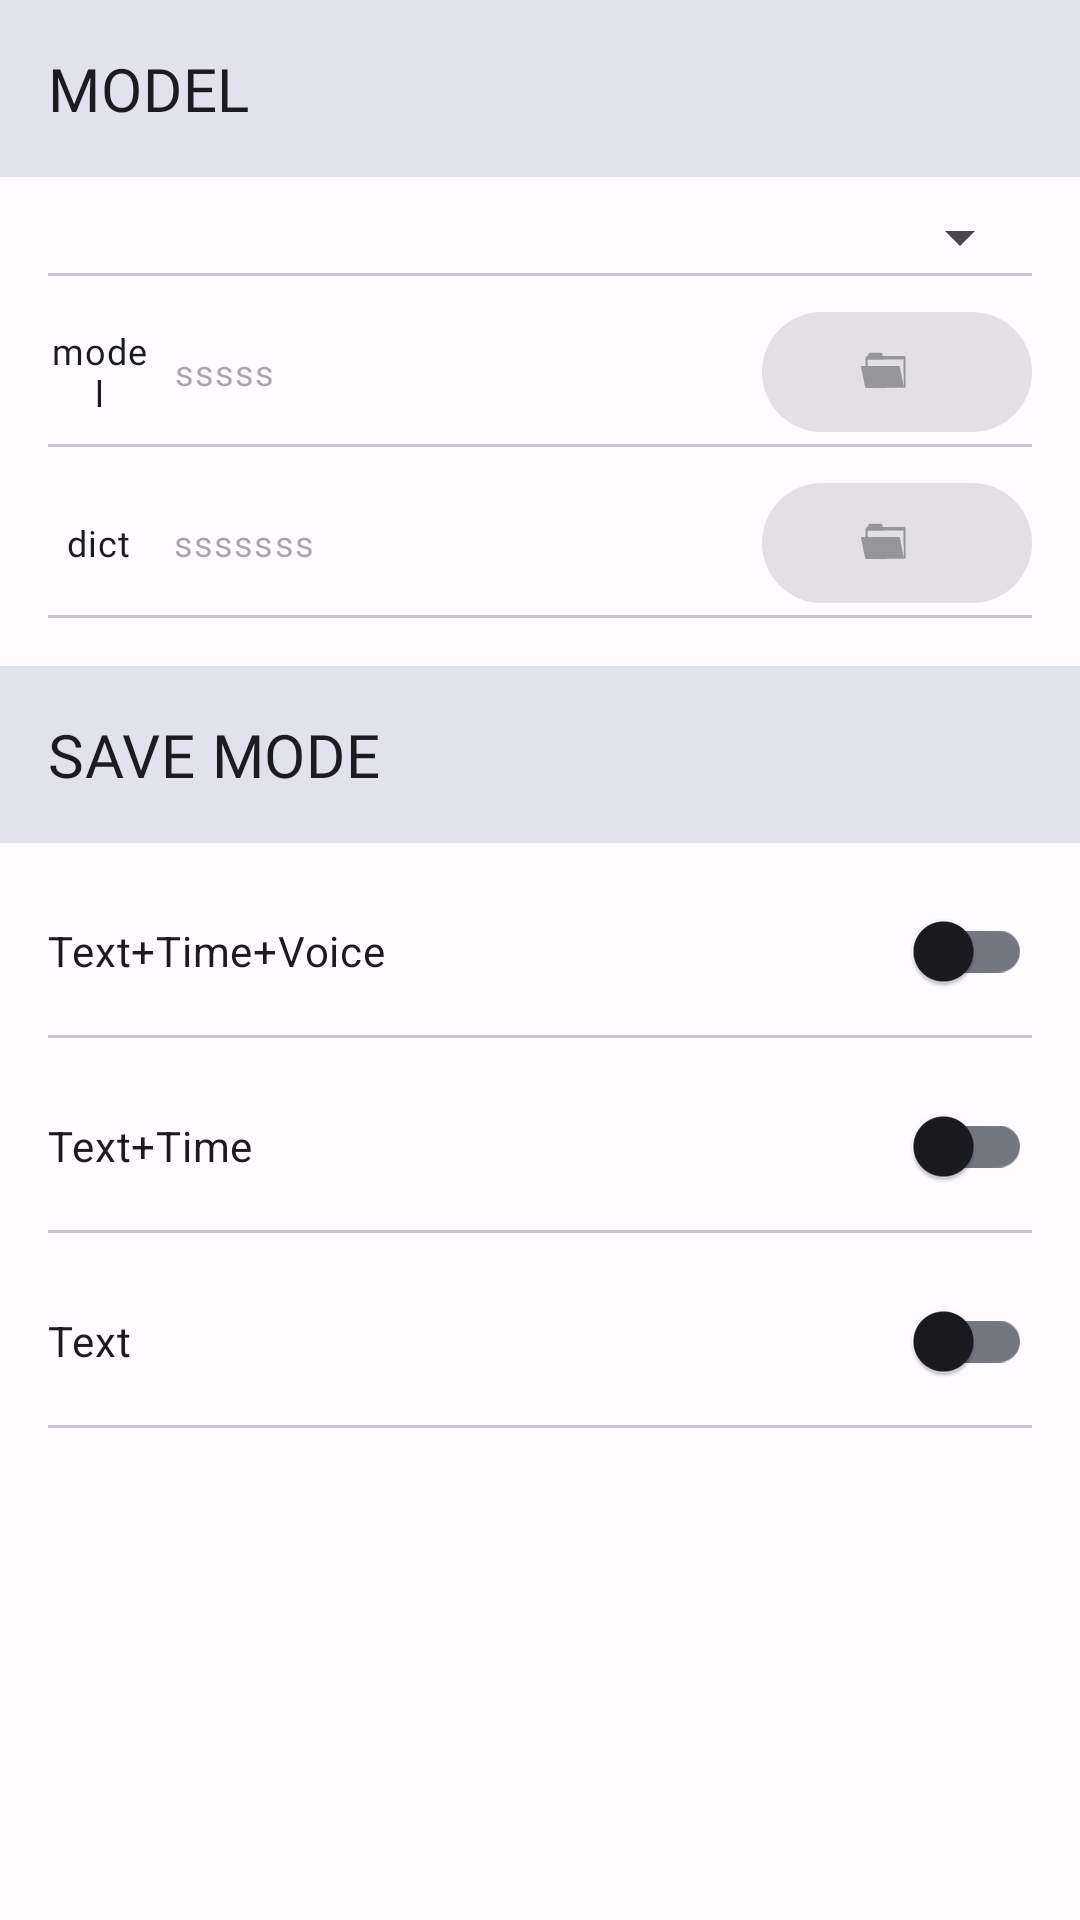

Android layout source for this screen:
<!-- AndroidManifest.xml: application theme YuyinTheme -->
<!-- res/layout/fragment_settings.xml -->
<?xml version="1.0" encoding="utf-8"?>
<FrameLayout xmlns:android="http://schemas.android.com/apk/res/android"
    xmlns:tools="http://schemas.android.com/tools"
    android:layout_width="match_parent"
    android:layout_height="match_parent"
    xmlns:app="http://schemas.android.com/apk/res-auto"
    tools:context=".view.SettingsFragment">


    <LinearLayout
        android:layout_width="match_parent"
        android:layout_height="match_parent"
        android:orientation="vertical">

        <com.google.android.material.textview.MaterialTextView
            android:layout_width="match_parent"
            android:layout_height="wrap_content"
            android:padding="16dp"
            android:paddingTop="16dp"
            android:layout_marginBottom="8dp"
            android:text="MODEL"
            android:background="?attr/colorSurfaceVariant"
            android:textAppearance="@style/TextAppearance.SmileyFontHeadline6"/>

        <LinearLayout
            android:layout_width="match_parent"
            android:layout_height="wrap_content"
            android:layout_marginHorizontal="16dp"
            android:orientation="horizontal">

                <androidx.appcompat.widget.AppCompatSpinner
                    android:id="@+id/spinner_model"
                    android:layout_width="match_parent"
                    android:layout_height="wrap_content"
                    android:layout_gravity="center_horizontal|start"
                    android:spinnerMode="dropdown" />

        </LinearLayout>

        <com.google.android.material.divider.MaterialDivider
            android:layout_width="match_parent"
            android:layout_height="wrap_content"
            android:layout_marginHorizontal="16dp"
            android:layout_marginBottom="8dp"/>

        <LinearLayout
            android:layout_width="match_parent"
            android:layout_height="wrap_content"
            android:layout_marginHorizontal="16dp"
            android:orientation="horizontal">
            <com.google.android.material.textview.MaterialTextView
                android:layout_width="32dp"
                android:layout_height="wrap_content"
                android:layout_weight="1"
                android:text="model"
                android:textColor="?attr/colorOnBackground"
                android:enabled="false"
                android:textAlignment="center"
                android:layout_gravity="center_vertical|center_horizontal"
                android:textAppearance="@style/TextAppearance.SmileyFontCaption"
                android:layout_marginEnd="8dp"/>
            <com.google.android.material.textview.MaterialTextView
                android:id="@+id/mode_path_text"
                android:layout_width="0dp"
                android:layout_height="wrap_content"
                android:layout_weight="98"
                android:text="sssss"
                android:enabled="false"
                android:singleLine="true"
                android:layout_gravity="center_vertical"
                android:textAppearance="@style/TextAppearance.Material3.BodySmall"/>
            <com.google.android.material.button.MaterialButton
                android:id="@+id/choose_model"
                android:layout_width="wrap_content"
                android:layout_height="wrap_content"
                android:layout_weight="1"
                app:icon="@drawable/folder_icon34"
                app:iconGravity="textStart"
                android:gravity="center"
                android:textAppearance="@style/TextAppearance.SmileyFontCaption"
                android:enabled="false"/>
        </LinearLayout>

        <com.google.android.material.divider.MaterialDivider
            android:layout_width="match_parent"
            android:layout_height="wrap_content"
            android:layout_marginHorizontal="16dp"
            android:layout_marginBottom="8dp"/>

        <LinearLayout
            android:layout_width="match_parent"
            android:layout_height="wrap_content"
            android:layout_marginHorizontal="16dp"
            android:orientation="horizontal">
            <com.google.android.material.textview.MaterialTextView
                android:layout_width="32dp"
                android:layout_height="wrap_content"
                android:layout_weight="1"
                android:text="dict"
                android:textColor="?attr/colorOnBackground"
                android:enabled="false"
                android:textAlignment="center"
                android:layout_gravity="center_vertical|center_horizontal"
                android:textAppearance="@style/TextAppearance.SmileyFontCaption"
                android:layout_marginEnd="8dp"/>
            <com.google.android.material.textview.MaterialTextView
                android:id="@+id/dict_path_text"
                android:layout_width="0dp"
                android:layout_height="wrap_content"
                android:layout_weight="99"
                android:text="sssssss"
                android:enabled="false"
                android:singleLine="true"
                android:layout_gravity="center_vertical"
                android:textAppearance="@style/TextAppearance.Material3.BodySmall"/>
            <com.google.android.material.button.MaterialButton
                android:id="@+id/choose_dict"
                android:layout_width="wrap_content"
                android:layout_height="wrap_content"
                android:layout_weight="1"
                app:icon="@drawable/folder_icon34"
                app:iconGravity="textStart"
                android:layout_gravity="center"
                android:enabled="false"
                android:textAppearance="@style/TextAppearance.SmileyFontCaption"/>
        </LinearLayout>

        <com.google.android.material.divider.MaterialDivider
            android:layout_width="match_parent"
            android:layout_height="wrap_content"
            android:layout_marginHorizontal="16dp"
            android:layout_marginBottom="16dp"/>

        <com.google.android.material.textview.MaterialTextView
            android:layout_width="match_parent"
            android:layout_height="wrap_content"
            android:padding="16dp"
            android:paddingTop="16dp"
            android:layout_marginBottom="8dp"
            android:text="SAVE MODE"
            android:background="?attr/colorSurfaceVariant"
            android:textAppearance="@style/TextAppearance.SmileyFontHeadline6"/>

        <com.google.android.material.switchmaterial.SwitchMaterial
            android:id="@+id/save_voice_switch"
            android:layout_width="match_parent"
            android:layout_height="wrap_content"
            android:layout_marginHorizontal="16dp"
            android:layout_marginVertical="4dp"
            android:checked="false"
            android:text="Text+Time+Voice" />

        <com.google.android.material.divider.MaterialDivider
            android:layout_width="match_parent"
            android:layout_height="wrap_content"
            android:layout_marginHorizontal="16dp"
            android:layout_marginBottom="8dp"/>

        <com.google.android.material.switchmaterial.SwitchMaterial
            android:id="@+id/save_time_switch"
            android:layout_width="match_parent"
            android:layout_height="wrap_content"
            android:layout_marginHorizontal="16dp"
            android:layout_marginVertical="4dp"
            android:checked="false"
            android:text="Text+Time" />

        <com.google.android.material.divider.MaterialDivider
            android:layout_width="match_parent"
            android:layout_height="wrap_content"
            android:layout_marginHorizontal="16dp"
            android:layout_marginBottom="8dp"/>

        <com.google.android.material.switchmaterial.SwitchMaterial
            android:id="@+id/save_text_switch"
            android:layout_width="match_parent"
            android:layout_height="wrap_content"
            android:layout_marginHorizontal="16dp"
            android:layout_marginVertical="4dp"
            android:checked="false"
            android:text="Text" />

        <com.google.android.material.divider.MaterialDivider
            android:layout_width="match_parent"
            android:layout_height="wrap_content"
            android:layout_marginHorizontal="16dp"
            android:layout_marginBottom="16dp"/>

    </LinearLayout>

</FrameLayout>
<!-- resources referenced by this layout -->
<resources>
  <!-- drawable folder_icon34 (drawable) -->
  <vector android:autoMirrored="true" android:height="32dp"
      android:viewportHeight="34" android:viewportWidth="34"
      android:width="34dp" xmlns:android="http://schemas.android.com/apk/res/android">
      <path android:fillColor="?attr/colorPrimary" android:pathData="M30,25.9L29.9,7.9c0,-0.6 -0.5,-1 -1,-1L16.1,7c-0.4,0 -0.7,-0.7 -0.7,-1l0,-0.1c0,-0.6 -0.5,-1.1 -1.1,-1.1L7.5,4.9C7,4.9 6.5,5.3 6.5,5.9l0,0.1c0,0.3 -0.3,1 -0.7,1l0,0c-0.5,0 -1,0.5 -1,1l0,5.2l-2.2,0c0,0 -1,0 -0.6,1.1l2.4,11.7c0,0.6 0.4,1.1 1,1.1l24,-0.2C30.1,27 30,25.9 30,25.9zM28.7,14.6l0.1,11.8l-2.4,-12.6c-0.2,-0.7 -1,-0.6 -1,-0.6L6.1,13.3l0,-4l22.6,-0.2L28.7,14.6L28.7,14.6z"/>
  </vector>
  <style name="TextAppearance.SmileyFontCaption" parent="TextAppearance.MaterialComponents.Caption">
          <item name="fontFamily">@font/smiley</item>
          <item name="android:fontFamily">@font/smiley</item>
          <item name="android:textSize">12sp</item>
      </style>
  <style name="TextAppearance.SmileyFontHeadline6" parent="TextAppearance.MaterialComponents.Headline6">
          <item name="fontFamily">@font/smiley</item>
          <item name="android:fontFamily">@font/smiley</item>
          <item name="android:textSize">20sp</item>
      </style>
  <color name="md_theme_light_primary">#005AC1</color>
  <color name="md_theme_light_onPrimary">#FFFFFF</color>
  <color name="md_theme_light_primaryContainer">#D8E2FF</color>
  <color name="md_theme_light_onPrimaryContainer">#001A41</color>
  <color name="md_theme_light_secondary">#575E71</color>
  <color name="md_theme_light_onSecondary">#FFFFFF</color>
  <color name="md_theme_light_secondaryContainer">#DBE2F9</color>
  <color name="md_theme_light_onSecondaryContainer">#141B2C</color>
  <color name="md_theme_light_tertiary">#715573</color>
  <color name="md_theme_light_onTertiary">#FFFFFF</color>
  <color name="md_theme_light_tertiaryContainer">#FBD7FC</color>
  <color name="md_theme_light_onTertiaryContainer">#29132D</color>
  <color name="md_theme_light_error">#BA1A1A</color>
  <color name="md_theme_light_errorContainer">#FFDAD6</color>
  <color name="md_theme_light_onError">#FFFFFF</color>
  <color name="md_theme_light_onErrorContainer">#410002</color>
  <color name="md_theme_light_background">#FEFBFF</color>
  <color name="md_theme_light_onBackground">#1B1B1F</color>
  <color name="md_theme_light_surface">#FFFFFF</color>
  <color name="md_theme_light_onSurface">#1B1B1F</color>
  <color name="md_theme_light_surfaceVariant">#E1E2EC</color>
  <color name="md_theme_light_onSurfaceVariant">#44474F</color>
  <color name="md_theme_light_outline">#74777F</color>
  <color name="md_theme_light_inverseOnSurface">#F2F0F4</color>
  <color name="md_theme_light_inverseSurface">#303033</color>
  <color name="md_theme_light_inversePrimary">#ADC6FF</color>
</resources>
